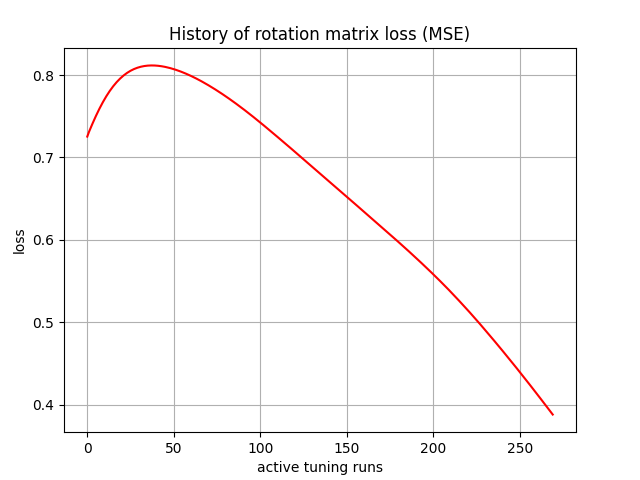

Source data for this figure (header and first rows):
, 0
0, 0.7254
1, 0.7311
2, 0.7362
3, 0.741
4, 0.7458
5, 0.7504
6, 0.7549
7, 0.7591
8, 0.7632
9, 0.7671
10, 0.7708
11, 0.7743
12, 0.7777
13, 0.7808
14, 0.7838
15, 0.7865
16, 0.7891
17, 0.7915
18, 0.7938
19, 0.7959
20, 0.7978
21, 0.7996
22, 0.8012
23, 0.8027
24, 0.8041
25, 0.8053
26, 0.8064
27, 0.8074
28, 0.8082
29, 0.809
30, 0.8096
31, 0.8102
32, 0.8107
33, 0.8111
34, 0.8113
35, 0.8116
36, 0.8117
37, 0.8118
38, 0.8117
39, 0.8117
40, 0.8115
41, 0.8113
42, 0.8111
43, 0.8108
44, 0.8104
45, 0.81
46, 0.8095
47, 0.809
48, 0.8085
49, 0.8079
50, 0.8073
51, 0.8066
52, 0.8059
53, 0.8051
54, 0.8044
55, 0.8035
56, 0.8027
57, 0.8018
58, 0.8009
59, 0.7999
... 210 more rows
